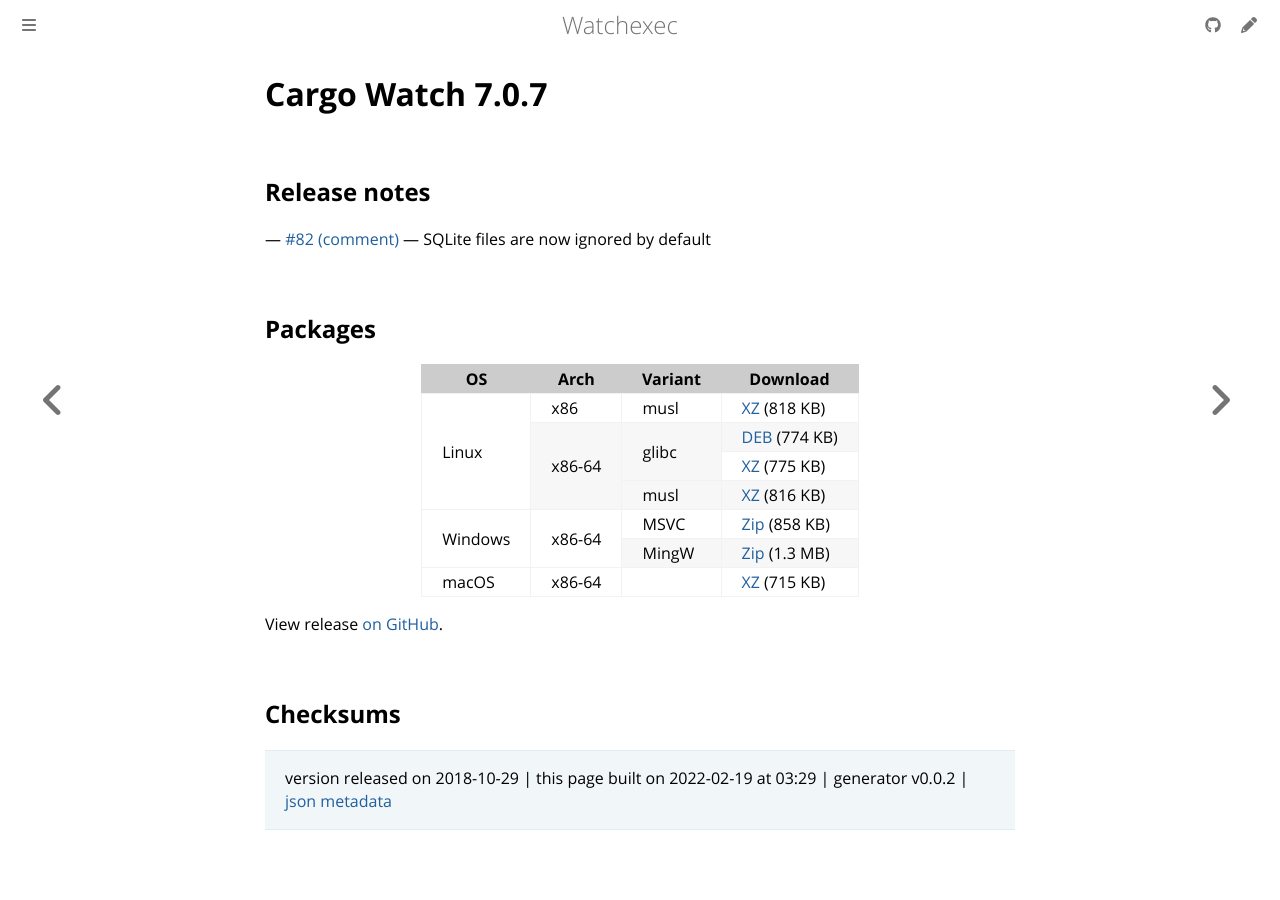

repository: watchexec/watchexec.github.io · page: downloads/cargo-watch/7.0.7/index.html · generator: mdbook

# Cargo Watch 7.0.7

## Release notes

<p>— <a class="issue-link js-issue-link" data-error-text="Failed to load title" data-id="263616618" data-permission-text="Title is private" data-url="https://github.com/watchexec/cargo-watch/issues/82" data-hovercard-type="issue" data-hovercard-url="/watchexec/cargo-watch/issues/82/hovercard?comment_id=432001140&amp;comment_type=issue_comment" href="https://github.com/watchexec/cargo-watch/issues/82#issuecomment-432001140">#82 (comment)</a> — SQLite files are now ignored by default</p>

## Packages

<table class="downloads">
<thead>
<tr>
<th>OS</th>
<th>Arch</th>
<th>Variant</th>
<th>Download</th>

</tr>
</thead>
<tbody>
<tr>
						<td rowspan="4">Linux</td>
						
<td rowspan="1">x86</td>
            
						
<td rowspan="1">musl</td>
            
<td><a class="download" href="https://github.com/watchexec/cargo-watch/releases/download/v7.0.7/cargo-watch-v7.0.7-i686-unknown-linux-musl.tar.xz">XZ</a> (818 KB)</td>
						
</tr>
					
<tr>
						
						
<td rowspan="3">x86-64</td>
            
						
<td rowspan="2">glibc</td>
            
<td><a class="download" href="https://github.com/watchexec/cargo-watch/releases/download/v7.0.7/cargo-watch-v7.0.7-x86_64-unknown-linux-gnu.deb">DEB</a> (774 KB)</td>
						
</tr>
					
<tr>
						
						
						
<td><a class="download" href="https://github.com/watchexec/cargo-watch/releases/download/v7.0.7/cargo-watch-v7.0.7-x86_64-unknown-linux-gnu.tar.xz">XZ</a> (775 KB)</td>
						
</tr>
					
<tr>
						
						
						
<td rowspan="1">musl</td>
            
<td><a class="download" href="https://github.com/watchexec/cargo-watch/releases/download/v7.0.7/cargo-watch-v7.0.7-x86_64-unknown-linux-musl.tar.xz">XZ</a> (816 KB)</td>
						
</tr>
					
<tr>
						<td rowspan="2">Windows</td>
						
<td rowspan="2">x86-64</td>
            
						
<td rowspan="1">MSVC</td>
            
<td><a class="download" href="https://github.com/watchexec/cargo-watch/releases/download/v7.0.7/cargo-watch-v7.0.7-x86_64-pc-windows-msvc.zip">Zip</a> (858 KB)</td>
						
</tr>
					
<tr>
						
						
						
<td rowspan="1">MingW</td>
            
<td><a class="download" href="https://github.com/watchexec/cargo-watch/releases/download/v7.0.7/cargo-watch-v7.0.7-x86_64-pc-windows-gnu.zip">Zip</a> (1.3 MB)</td>
						
</tr>
					
<tr>
						<td rowspan="1">macOS</td>
						
<td rowspan="1">x86-64</td>
            
						
<td rowspan="1"></td>
            
<td><a class="download" href="https://github.com/watchexec/cargo-watch/releases/download/v7.0.7/cargo-watch-v7.0.7-x86_64-apple-darwin.tar.xz">XZ</a> (715 KB)</td>
						
</tr>
					</tbody>
</table>


View release [on GitHub](https://github.com/watchexec/cargo-watch/releases/v7.0.7).

## Checksums





>	 version released on 2018-10-29
>	|
>	this page built on 2022-02-19 at 03:29
>	| generator v0.0.2
>	| [json metadata](meta.json)
